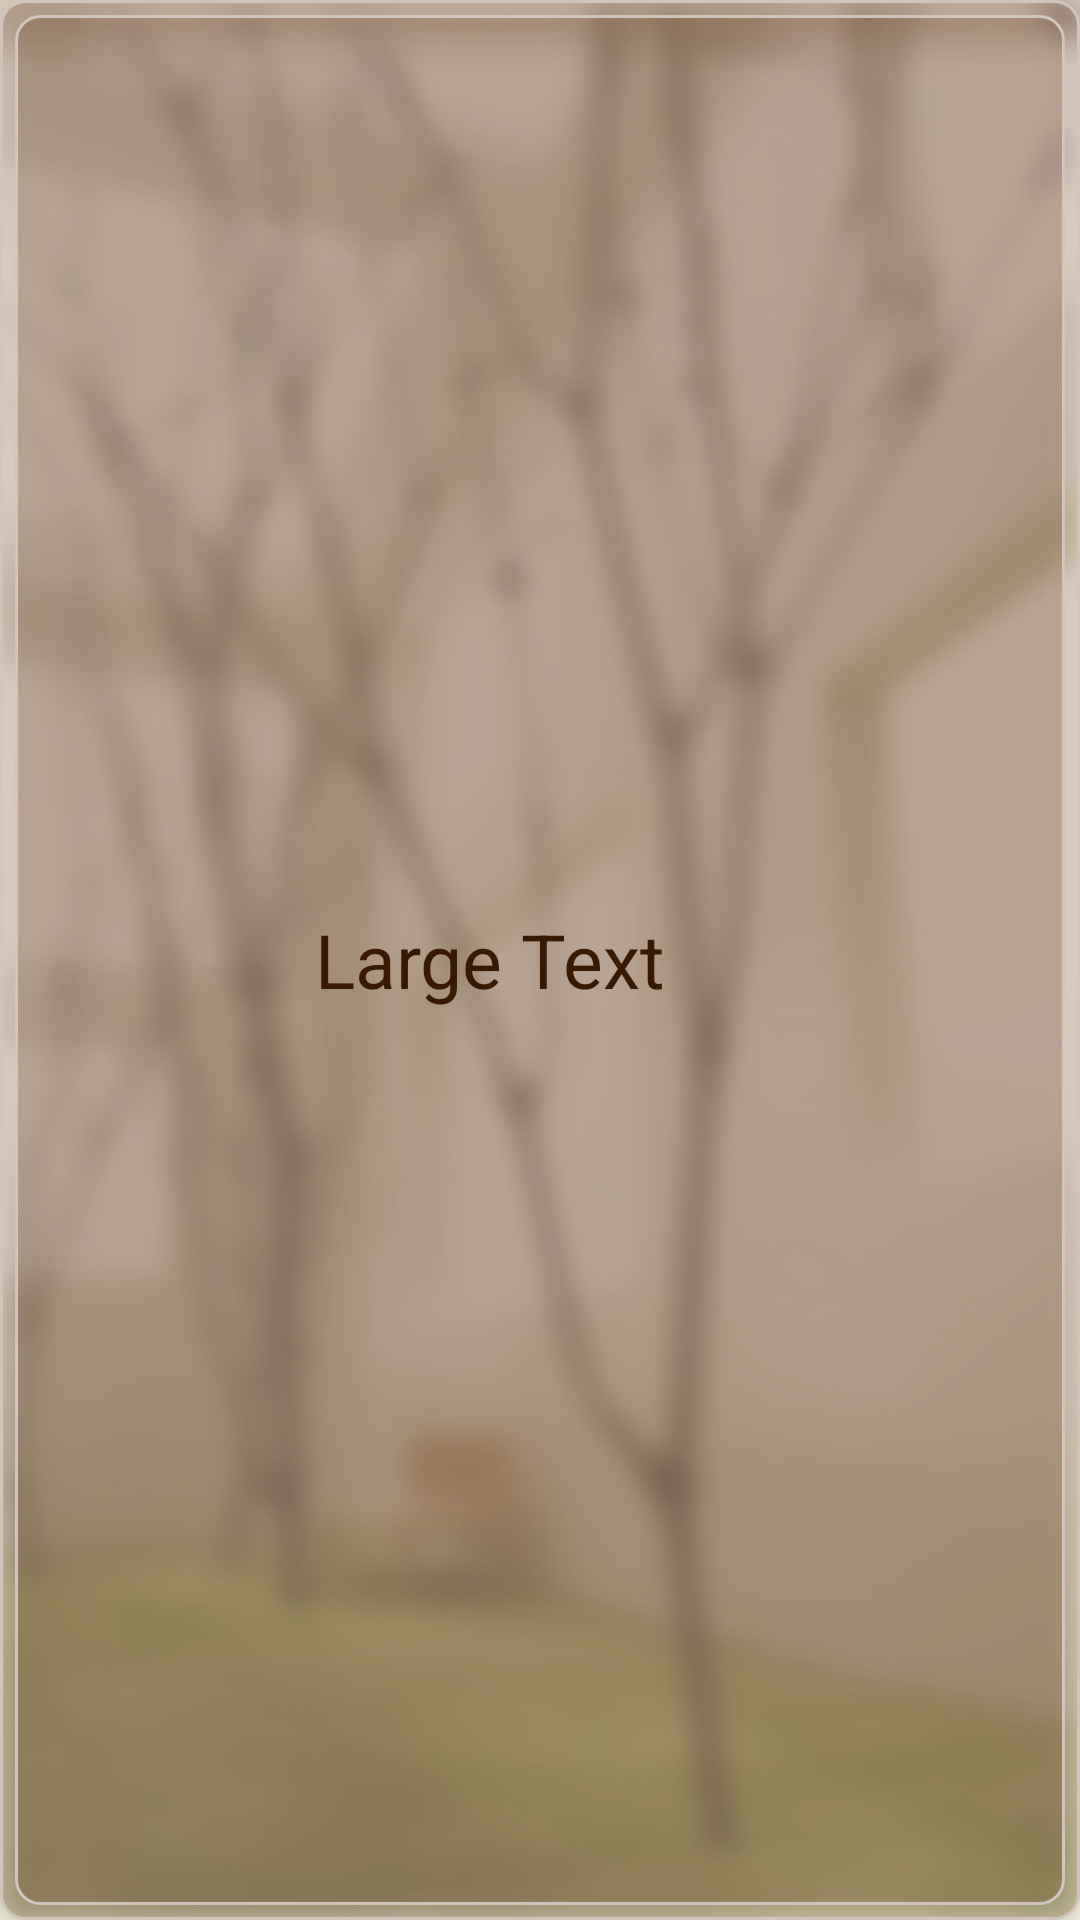

Here is an Android app screen rendered from its layout file. Give the layout XML and the strings, colors and styles it references.
<!-- AndroidManifest.xml: application theme gtc -->
<!-- res/layout/home_items_list.xml -->
<?xml version="1.0" encoding="utf-8"?>
<RelativeLayout xmlns:android="http://schemas.android.com/apk/res/android"
    android:layout_width="match_parent"
    android:layout_height="match_parent"
    style="@style/items_list_area"
    >
    <RelativeLayout
        android:layout_width="match_parent"
        android:layout_height="match_parent"
        android:background="@drawable/panel_shape"
        >
    <ImageView
        android:id="@+id/list_items_image"

        style="@style/items_list_image" />

    <TextView
        android:layout_width="wrap_content"
        android:layout_height="wrap_content"
        android:text="Large Text"
        android:id="@+id/list_items_title"
        style="@style/items_list_title"


        android:layout_toRightOf="@+id/list_items_image"
        android:layout_toEndOf="@+id/list_items_image"/>
    </RelativeLayout>
</RelativeLayout>
<!-- resources referenced by this layout -->
<resources>
  <!-- drawable panel_shape (drawable) -->
  <shape
      xmlns:android="http://schemas.android.com/apk/res/android"
      android:shape="rectangle"
  
  
      >
  
      <solid android:color="#405f3711"/>
  
  
  
  
      <stroke
          android:width="1dp"
          android:color="#d1c4ba" >
      </stroke>
  
      <padding
          android:left="5dp"
          android:top="5dp"
          android:right="5dp"
          android:bottom="5dp"    >
      </padding>
  
      <corners
          android:radius="8dp"   >
      </corners>
  
  </shape>
  <style name="items_list_area">
          <item name="android:background">@drawable/panel_shape</item>
  
      </style>
  <style name="items_list_image">
          <item name="android:layout_width">80dp</item>
          <item name="android:layout_height">60dp</item>
          <item name="android:layout_centerVertical">true</item>
          <item name="android:layout_alignParentLeft">true</item>
          <item name="android:layout_alignParentStart">true</item>
  
          <item name="android:layout_marginStart">0dp</item>
          <item name="android:layout_marginLeft">0dp</item>
  
  
      </style>
  <style name="items_list_title">
          <item name="android:textColor">@color/colorPrimary</item>
  
          <item name="android:layout_centerVertical">true</item>
          <item name="android:layout_marginLeft">15dp</item>
          <item name="android:textSize">25dp</item>
  
  
      </style>
  <style name="gtc" parent="AppTheme">
          <item name="android:windowBackground">@drawable/in_bg</item>
          <item name="android:windowNoTitle">true</item>
          <item name="android:textColor">#fff</item>
      </style>
  <color name="colorPrimary">#381902</color>
  <style name="AppTheme" parent="Theme.AppCompat.Light.NoActionBar">
          
          <item name="colorPrimary">@color/colorPrimary</item>
          <item name="colorPrimaryDark">@color/colorPrimaryDark</item>
          <item name="colorAccent">@color/colorAccent</item>
          <item name="android:windowIsTranslucent">true</item>
          <item name="android:windowIsFloating">false</item>
  
  
  
      </style>
  <!-- drawable in_bg: jpg bitmap (drawable, 124693 bytes) -->
  <color name="colorPrimaryDark">#036c94</color>
  <color name="colorAccent">#f4d4d8</color>
</resources>
